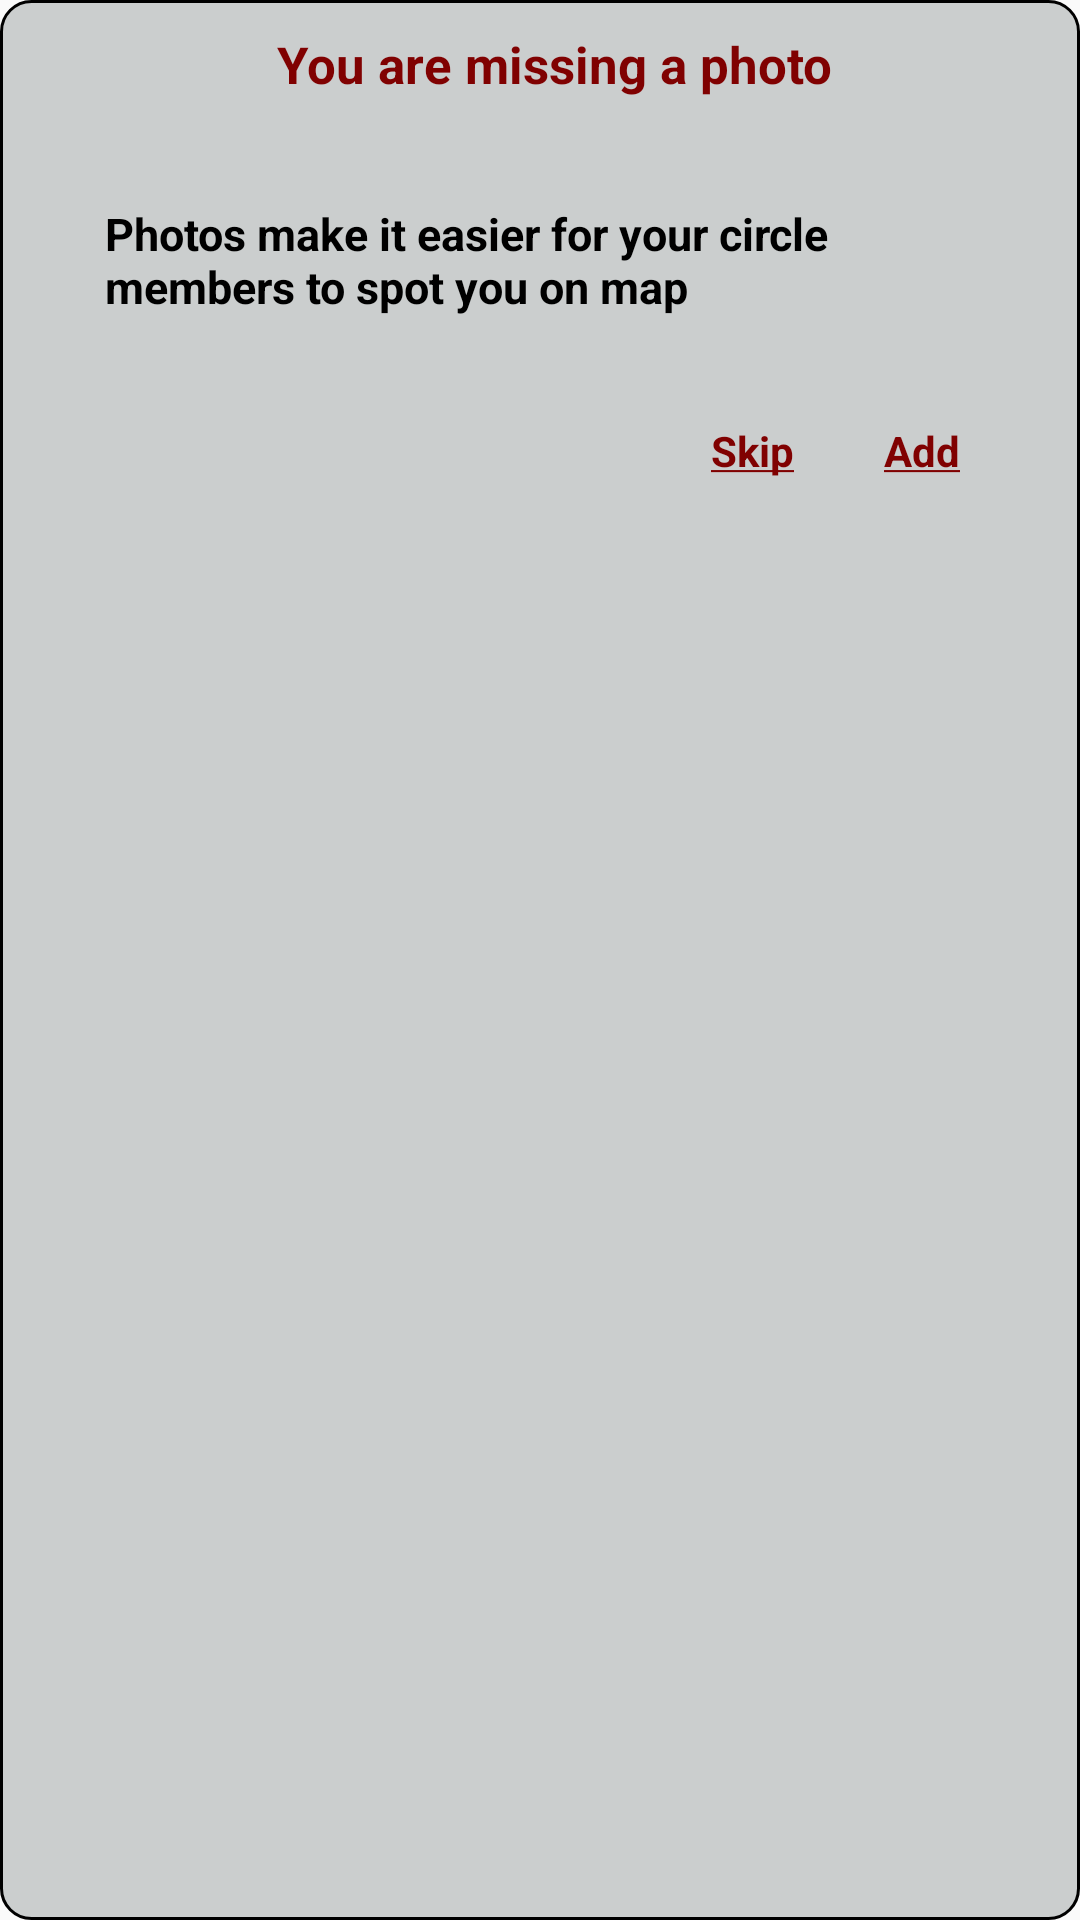

Here is an Android app screen rendered from its layout file. Give the layout XML and the strings, colors and styles it references.
<!-- AndroidManifest.xml: application theme AppTheme -->
<!-- res/layout/custom_add_pic_dialog.xml -->
<?xml version="1.0" encoding="utf-8"?>
<LinearLayout xmlns:android="http://schemas.android.com/apk/res/android"
    android:layout_width="wrap_content"
    android:layout_height="200dp"
    android:layout_margin="@dimen/twofive_dp"
    android:background="@drawable/bg_add_photo_dialog"
    android:orientation="vertical"
    android:paddingBottom="@dimen/threezero_dp">

    <LinearLayout
        android:layout_width="wrap_content"
        android:layout_height="wrap_content"
        android:layout_gravity="center"
        android:layout_marginTop="@dimen/ten_dp"
        android:orientation="horizontal">


        <TextView
            android:layout_width="wrap_content"
            android:layout_height="wrap_content"
            android:layout_gravity="center"
            android:layout_marginLeft="@dimen/ten_dp"
            android:text="@string/missing_photo_title"
            android:textColor="@color/colorAccent"
            android:textSize="17dp"
            android:textStyle="bold" />

    </LinearLayout>


    <TextView
        android:id="@+id/txt_dia"
        android:layout_width="wrap_content"
        android:layout_height="wrap_content"
        android:layout_gravity="center"
        android:layout_margin="10dp"
        android:padding="@dimen/twofive_dp"
        android:text="Photos make it easier for your circle members to spot you on map"
        android:textColor="@color/black"
        android:textSize="15dp"
        android:textStyle="bold" />


    <RelativeLayout
        android:layout_width="match_parent"
        android:layout_height="wrap_content"
        android:layout_gravity="center"
        android:orientation="horizontal">

        <TextView
            android:id="@+id/btn_skip"
            android:layout_width="wrap_content"
            android:layout_height="wrap_content"
            android:layout_marginLeft="@dimen/fourzero_dp"
            android:layout_marginRight="@dimen/twofive_dp"
            android:layout_toLeftOf="@id/btn_add"
            android:clickable="true"
            android:text="@string/skip"
            android:textColor="@color/colorAccent"
            android:textStyle="bold" />

        <TextView
            android:id="@+id/btn_add"
            android:layout_width="wrap_content"
            android:layout_height="wrap_content"
            android:layout_alignParentRight="true"
            android:layout_marginLeft="5dp"
            android:layout_marginRight="@dimen/fourzero_dp"
            android:clickable="true"
            android:text="@string/add"
            android:textColor="@color/colorAccent"
            android:textStyle="bold" />
    </RelativeLayout>

</LinearLayout>
<!-- resources referenced by this layout -->
<resources>
  <color name="black">#000000</color>
  <color name="colorAccent">#800101</color>
  <dimen name="fourzero_dp">40dp</dimen>
  <dimen name="ten_dp">10dp</dimen>
  <dimen name="threezero_dp">30dp</dimen>
  <dimen name="twofive_dp">25dp</dimen>
  <!-- drawable bg_add_photo_dialog (drawable) -->
  <?xml version="1.0" encoding="utf-8"?>
  <layer-list xmlns:android="http://schemas.android.com/apk/res/android">
      <item >
  
          <shape android:shape="rectangle">
              <stroke android:width="1dp" android:color="#000000"/>
              <solid android:color="#cbcece"/>
              <corners android:radius="10dp"/>
          </shape>
      </item>
  
  </layer-list>
  <string name="add"><u>Add</u></string>
  <string name="missing_photo_title">You are missing a photo</string>
  <string name="skip"><u>Skip</u></string>
  <style name="AppTheme" parent="Theme.AppCompat.Light.DarkActionBar">
          
          <item name="colorPrimary">@color/colorPrimary</item>
          <item name="colorPrimaryDark">@color/colorPrimaryDark</item>
          <item name="colorAccent">@color/colorAccent</item>
      </style>
  <color name="colorPrimary">#008577</color>
  <color name="colorPrimaryDark">#063066</color>
</resources>
